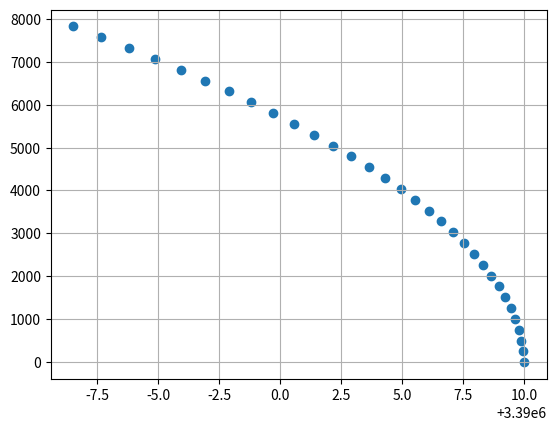

Source code (Python):
import numpy as np
import matplotlib.pyplot as plt

def vector_magnitude(vect):
	magnitude = ((vect[0])**2) + ((vect[1])**2) + ((vect[2])**2)
	magnitude = magnitude**(0.5)
	return(magnitude)

m = 1000 #mass of satellite
M = 6.42*(10**23) #mass of mars
R = 3390000 #mars radius
dt = 0.1 #time step
G = 6.67*(10**(-11)) #gravitational constant
t_max = 20000 #length of simulation
x = np.array([R+10, 0, 0])
escape_vel = ((G*M)/(2*vector_magnitude(x)))**0.5
v = np.array([0, escape_vel+10, 0])
x_list = []
v_list = []
x_coordinate = []
y_coordinate = []
z_coordinate = []
a_list = []
t_array = np.arange(0, t_max, dt)



for t in t_array:
	
	x_list.append(x)
	v_list.append(v)

	a = -((G*M)/((vector_magnitude(x))**3))*x
	v = v + dt*a
	x = x + dt*v

	if vector_magnitude(x) < R:
		break

for i in x_list:
	x_coordinate.append(i[0])
	y_coordinate.append(i[1])
	z_coordinate.append(i[2])

# convert trajectory lists into arrays, so they can be sliced (useful for Assignment 2)
x_array = np.array(x_list)
v_array = np.array(v_list)

plt.figure(1)
plt.clf()
plt.grid()
plt.scatter(x_coordinate, y_coordinate)
plt.show()
